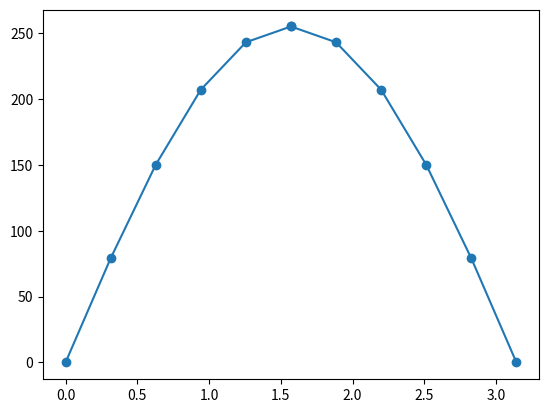

This chart was generated by the following Python code:
#! python3
#coding=utf-8

"""
Python版本：3.x
外部库：matplotlib1.5.3、numpy1.11.2

运行方式：
在命令行中输入：python sinWave.py 

运行结果：
命令行中会打印计算得的各点数据，
在当前目录下会生成py_dac_sinWav.c文件，包含上述数据，
并且会弹出描绘曲线的对话框。
"""

import matplotlib.pyplot as plt 
import numpy as np
import math

#修改本变量可以更改点数，如16、32、64等
POINT_NUM =  12

#正弦函数放大倍数
MAX_POWER = 8
amplitude = 2**MAX_POWER

#正弦函数X取值范围
X_VALUE = (np.pi)/2

# 计算升序的正弦波
x1 = np.linspace(0, X_VALUE, int(POINT_NUM/2))
sin_up = np.sin(x1) * amplitude
sin_up_rounded = np.round(sin_up).astype(int)
sin_up_list = sin_up_rounded.tolist()

# 计算降序的正弦波
x2 = np.linspace(X_VALUE, X_VALUE*2, int(POINT_NUM/2))
sin_down = np.sin(x2) * amplitude
sin_down_rounded = np.round(sin_down).astype(int)
sin_down_list = sin_down_rounded.tolist()

# 合并升序和降序的点
line = list(x1)+list(x2)
val = sin_up_list + sin_down_list

#最大值减一防止溢出
max_val = max(val)
for i in range(len(val)):
    if val[i] == max_val:
        val[i] = val[i] - 1


print(line)
print("*"*80)
print(list(map(int,val)))


#写入序列到文件
with open("py_pwm_sinWave.c",'w',encoding= 'UTF-8') as f:
    # 先将每个值取整，再转换为字符串并组合为一个字符串
    int_values = ', '.join(map(lambda x: str(round(x)), val))  # 对每个值取整并转换为字符串
    f.write(int_values)  # 将结果写入文件
with open("py_pwm_sinWave_hex.c",'w',encoding= 'UTF-8') as f:
    # 转换为十六进制并将其格式化为字符串，不带逗号、方括号和引号
    hex_values = ', '.join(map(lambda x: hex(int(x)), val))  # 生成格式化的字符串
    f.write(hex_values)  # 写入文件

#绘图
plt.plot(line,val,"-o")
plt.show()
